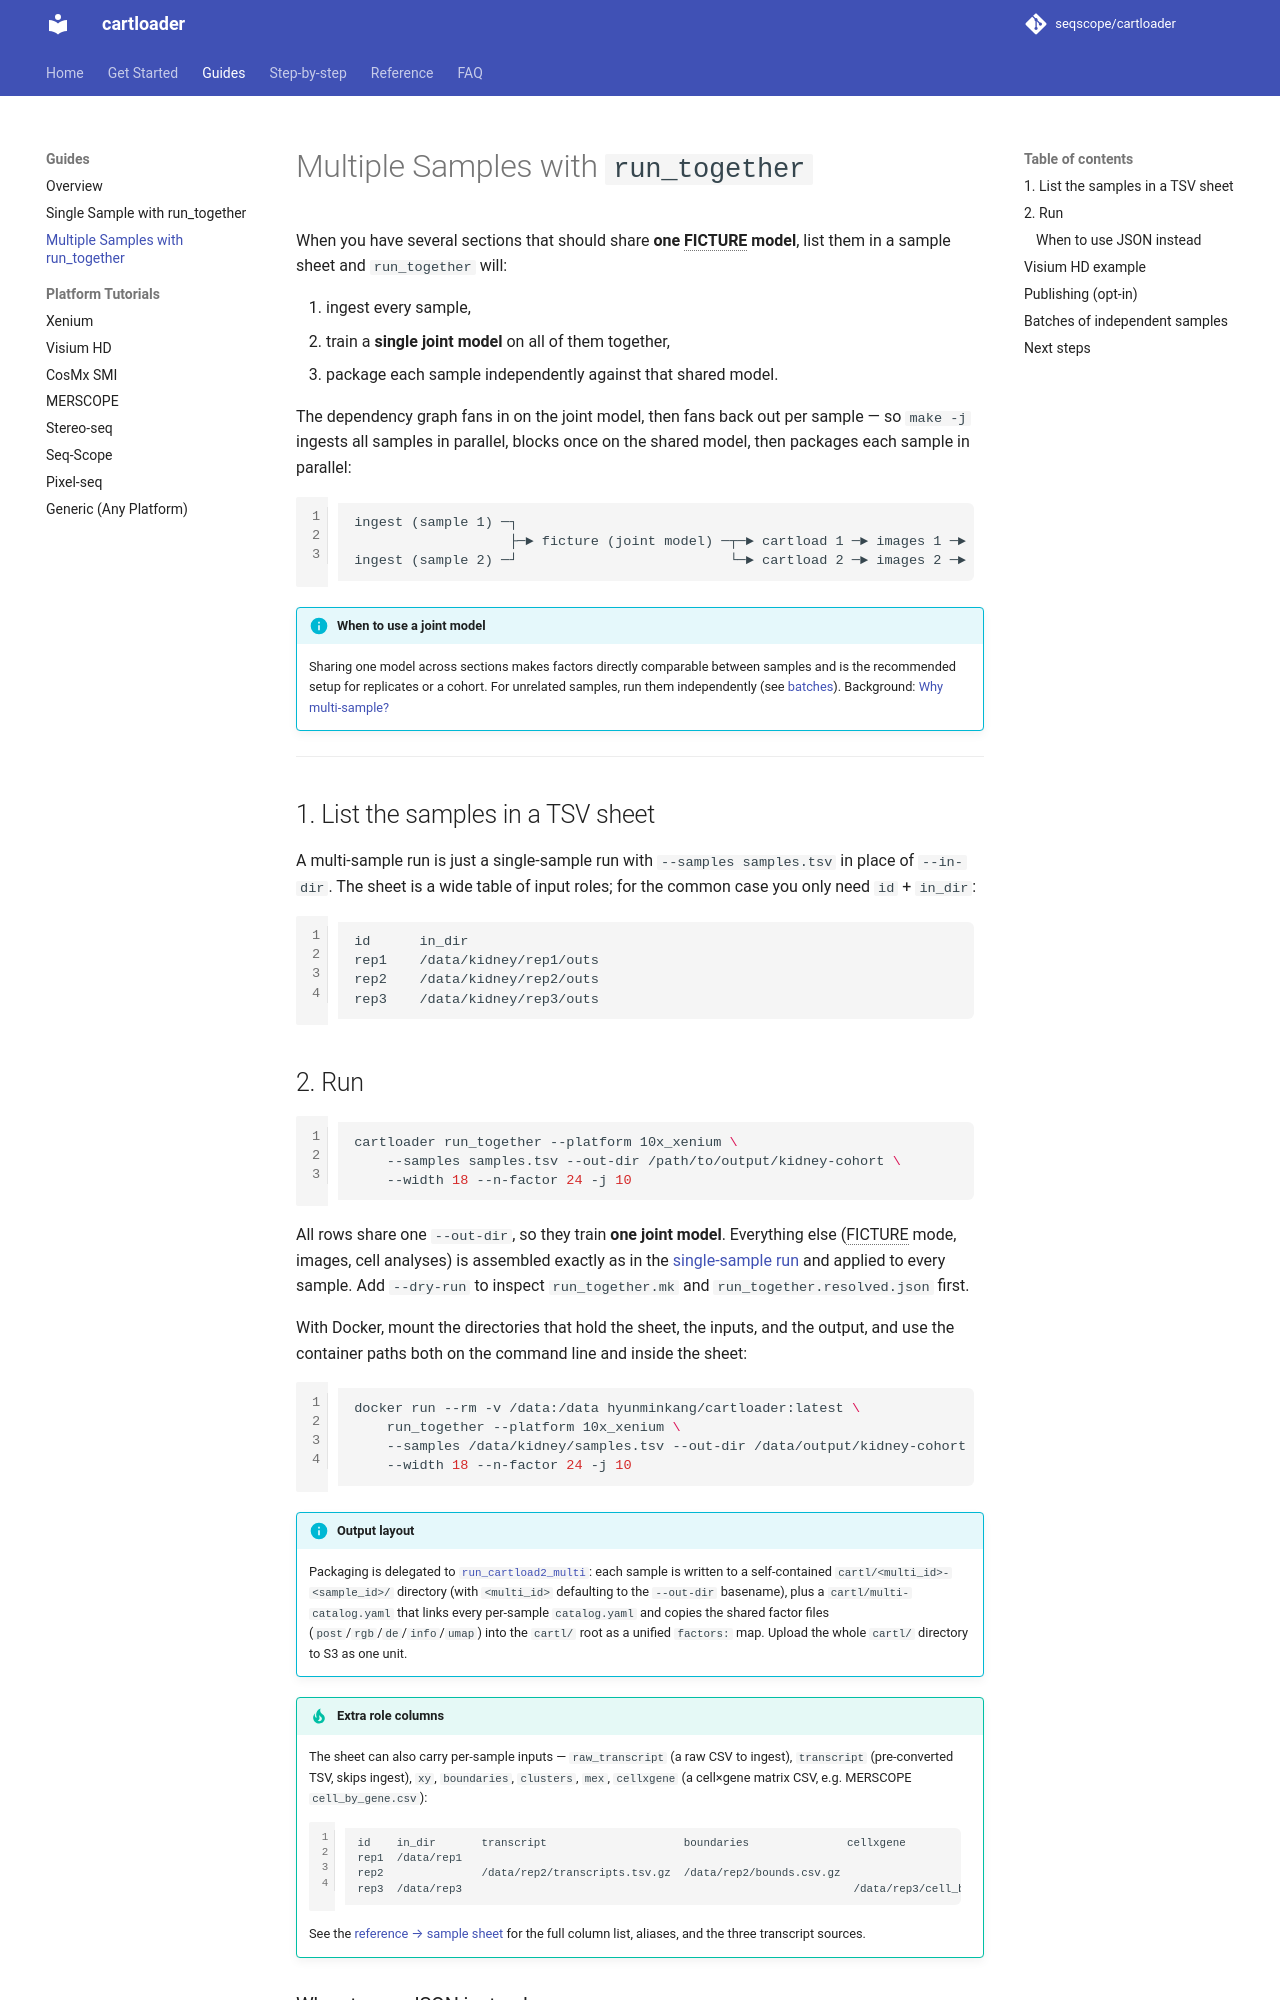

repository: seqscope/cartloader · page: vignettes/pipelines/run_together_multi/index.html · generator: mkdocs

# End-to-End with `run_together` (multi-sample)

When you have several sections that should share **one FICTURE model**, list them in a sample sheet and `run_together` will:

1. ingest every sample,
2. train a **single joint model** on all of them together,
3. package each sample independently against that shared model.

The dependency graph fans in on the joint model, then fans back out per sample — so `make -j` ingests all samples in parallel, blocks once on the shared model, then packages each sample in parallel:

```text
ingest (sample 1) ─┐
                   ├─► ficture (joint model) ─┬─► cartload 1 ─► images 1 ─► publish 1
ingest (sample 2) ─┘                          └─► cartload 2 ─► images 2 ─► publish 2
```

!!! info "When to use a joint model"
    Sharing one model across sections makes factors directly comparable between samples and is the recommended setup for replicates or a cohort. For unrelated samples, run them independently (see [batches](#batches-of-independent-samples)). Background: [Why multi-sample?](../../faq/why_multi-sample.md)

---
## 1. List the samples in a TSV sheet

A multi-sample run is just a single-sample run with `--samples samples.tsv` in place of `--in-dir`. The sheet is a wide table of input roles; for the common case you only need `id` + `in_dir`:

```
id      in_dir
rep1    /data/kidney/rep1/outs
rep2    /data/kidney/rep2/outs
rep3    /data/kidney/rep3/outs
```
